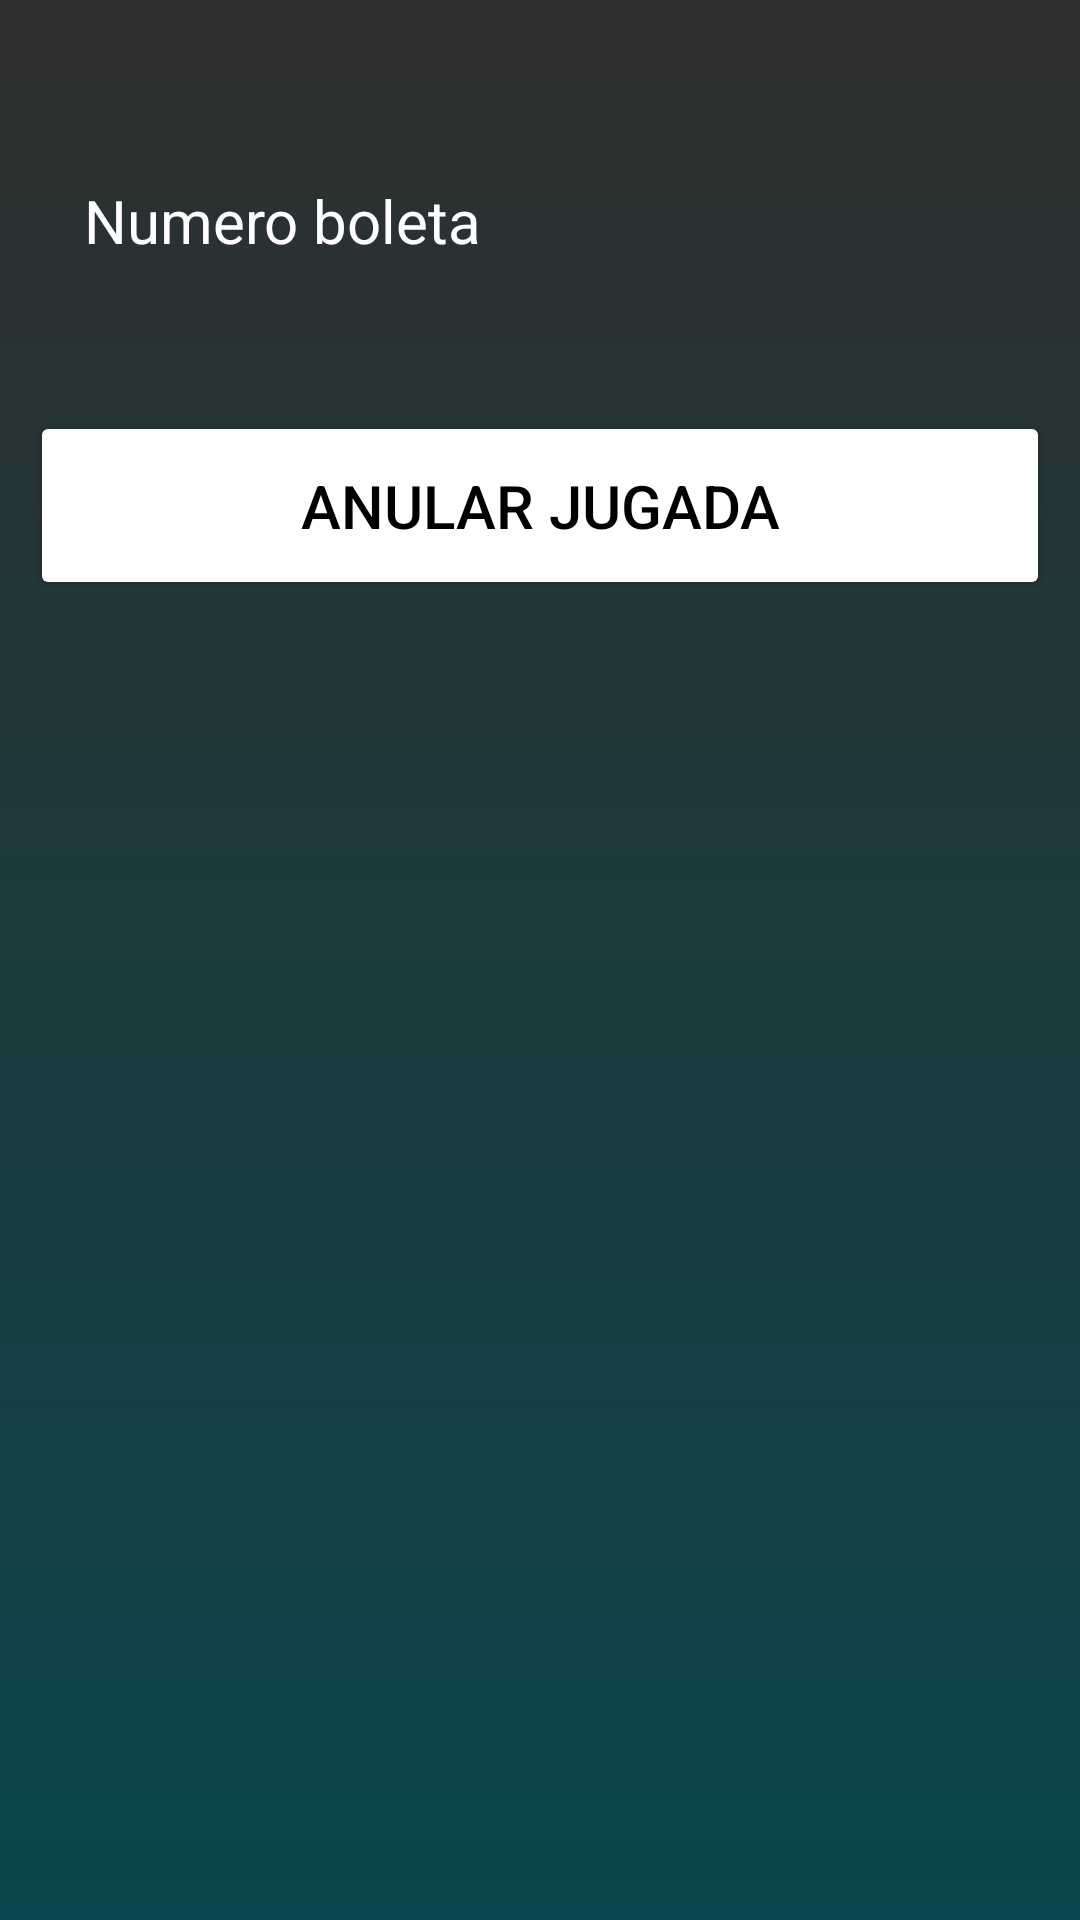

Write the Android layout XML for this screen, with the resource values it uses.
<!-- AndroidManifest.xml: application theme Theme.Quiniela -->
<!-- res/layout/activity_anular.xml -->
<?xml version="1.0" encoding="utf-8"?>
<RelativeLayout xmlns:android="http://schemas.android.com/apk/res/android"
    xmlns:app="http://schemas.android.com/apk/res-auto"
    xmlns:tools="http://schemas.android.com/tools"
    android:id="@+id/main"
    android:layout_width="match_parent"
    android:layout_height="match_parent"
    android:background="@drawable/login_background"
    tools:context=".MainActivity"
    >

    <LinearLayout
        android:layout_width="match_parent"
        android:layout_height="wrap_content"
        android:gravity="center"
        android:layout_margin="10dp"
        android:orientation="vertical">



        <EditText
            android:layout_width="match_parent"
            android:layout_height="wrap_content"
            android:layout_marginTop="32dp"
            android:hint="Numero boleta"
            android:textColor="@color/white"
            android:textColorHint="@color/white"
            android:textSize="20sp"
            android:background="@drawable/rounded_corner"
            android:padding="18dp"
            android:inputType="number"
            android:id="@+id/etNumBoleta"
            />
        <Button
            android:layout_width="match_parent"
            android:layout_height="wrap_content"
            android:text="Anular jugada"
            android:backgroundTint="@color/white"
            android:textColor="#000"
            android:padding="18dp"
            android:layout_marginTop="32dp"
            android:textSize="20sp"
            android:id="@+id/btnAnularJugada"
            />


    </LinearLayout>



</RelativeLayout>
<!-- resources referenced by this layout -->
<resources>
  <!-- drawable login_background (drawable) -->
  <?xml version="1.0" encoding="utf-8"?>
  <shape xmlns:android="http://schemas.android.com/apk/res/android">
      <gradient
          android:type="linear"
          android:startColor="#2E2E2E"
          android:endColor="#0B474E"
          android:angle="270"
          />
  </shape>
  <style name="Theme.Quiniela" parent="Base.Theme.Quiniela" />
  <style name="Base.Theme.Quiniela" parent="Theme.Material3.DayNight.NoActionBar">
          
          
      </style>
  <!-- not gathered from this repository: default colours our renderer supplied (Android Studio template values) -->
  <color name="white">#FFFFFFFF</color>
</resources>
